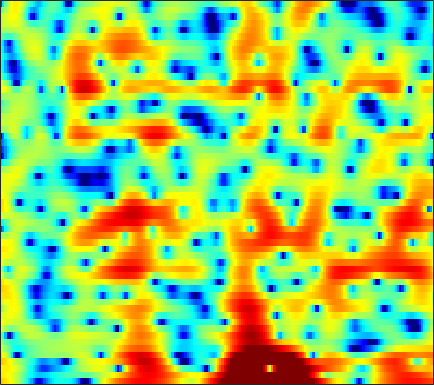

Source data for this figure (header and first rows):
5.9098, 5.6212, 5.1789, 4.6701, 4.2428, 3.6053, 2.8809, 2.2646, 1.3449, 0.28795, -0.92496, -1.9554, -3.5322, -5.4008, -7.0409, -9.6098, -12.542, -14.336, -14.389, -12.261, -9.9557, -8.5097, -6.9697, -5.8008
4.811, 4.694, 4.46, 4.13, 3.819, 3.312, 2.701, 2.173, 1.38, 0.492, -0.4798, -1.254, -2.326, -3.388, -4.138, -5.016, -5.685, -6.016, -6.199, -6.115, -5.835, -5.553, -5.115, -4.632
4.472, 4.689, 4.788, 4.692, 4.506, 4.123, 3.588, 3.095, 2.33, 1.445, 0.4386, -0.3944, -1.613, -2.948, -4.032, -5.596, -7.272, -8.547, -10.09, -11.11, -11.29, -10.91, -10.03, -9.033
6.062, 5.787, 5.279, 4.634, 4.082, 3.288, 2.477, 1.889, 1.16, 0.4944, -0.1473, -0.6443, -1.366, -2.218, -2.979, -4.181, -5.519, -6.539, -7.705, -8.323, -8.151, -7.694, -7.031, -6.559
5.43, 4.386, 2.703, 0.5815, -1.419, -4.969, -10.4, -16.79, -14.66, -8.705, -5.458, -3.888, -2.434, -1.452, -0.9464, -0.4872, -0.1816, -0.01434, 0.1627, 0.3071, 0.4454, 0.5378, 0.6299, 0.6844
2.841, 1.906, 0.6147, -0.6872, -1.642, -2.795, -3.665, -4.047, -4.159, -3.859, -3.293, -2.809, -2.172, -1.558, -1.141, -0.6632, -0.2721, -0.02244, 0.2599, 0.485, 0.6725, 0.7981, 0.9463, 1.071
1.291, 0.2424, -1.048, -2.092, -2.651, -3.05, -3.089, -2.937, -2.582, -2.131, -1.632, -1.26, -0.8046, -0.3968, -0.1274, 0.1726, 0.4005, 0.5293, 0.6577, 0.7328, 0.7748, 0.797, 0.8239, 0.8605
0.2453, -2.248, -6.82, -14.52, -18.06, -10.1, -5.766, -3.719, -1.797, -0.462, 0.4903, 1.026, 1.554, 1.889, 2.033, 2.108, 2.058, 1.941, 1.699, 1.366, 0.9547, 0.6187, 0.1772, -0.1864
3.5, 2.371, 0.9959, 0.00398, -0.3514, -0.2863, 0.1957, 0.6462, 1.234, 1.723, 2.048, 2.191, 2.261, 2.189, 2.036, 1.722, 1.283, 0.8516, 0.1356, -0.7721, -1.937, -3.054, -4.977, -7.54
4.226, 3.866, 3.451, 3.117, 2.916, 2.705, 2.528, 2.388, 2.152, 1.846, 1.438, 1.048, 0.4384, -0.2548, -0.8084, -1.562, -2.279, -2.795, -3.453, -4.109, -4.846, -5.513, -6.582, -7.8
2.617, 2.954, 3.352, 3.643, 3.765, 3.772, 3.598, 3.349, 2.825, 2.079, 1.104, 0.1786, -1.341, -3.186, -4.777, -7.09, -9.016, -9.591, -9.042, -7.814, -6.618, -5.876, -5.112, -4.532
-0.8676, 0.975, 2.629, 3.652, 4.106, 4.363, 4.259, 3.991, 3.37, 2.43, 1.207, 0.07113, -1.8, -4.102, -6.212, -9.539, -12.76, -13.52, -11.45, -8.793, -6.764, -5.579, -4.337, -3.417
2.123, 2.894, 3.727, 4.261, 4.453, 4.454, 4.162, 3.754, 2.981, 1.938, 0.6615, -0.3962, -1.931, -3.545, -4.662, -5.966, -6.805, -7.075, -7.001, -6.557, -5.88, -5.367, -4.75, -4.267
5.06, 5.147, 5.178, 5.077, 4.891, 4.497, 3.905, 3.292, 2.278, 0.989, -0.6288, -2.041, -4.234, -6.816, -8.932, -11.72, -13.07, -12.5, -10.79, -9.064, -7.649, -6.823, -6.065, -5.624
5.914, 5.695, 5.343, 4.921, 4.561, 3.977, 3.285, 2.657, 1.652, 0.4311, -1.129, -2.537, -4.764, -7.529, -10, -13.51, -15.12, -14.07, -11.84, -9.903, -8.454, -7.584, -6.668, -6.031
5.541, 4.976, 4.274, 3.685, 3.328, 2.921, 2.542, 2.247, 1.718, 1.055, 0.2068, -0.5821, -1.78, -3.116, -4.109, -5.386, -6.407, -6.96, -7.511, -7.819, -7.841, -7.667, -7.1, -6.249
4.142, 2.475, 0.3108, -0.9024, -0.7335, 0.3899, 1.54, 2.189, 2.7, 2.818, 2.663, 2.347, 1.692, 0.8166, 0.02348, -1.218, -2.759, -4.101, -6.239, -9.052, -12.55, -14.41, -12.33, -8.577
2.705, 0.2067, -4.044, -6.856, -5.049, -1.724, 0.649, 1.79, 2.78, 3.219, 3.271, 3.125, 2.679, 2.009, 1.322, 0.2368, -1.164, -2.381, -4.201, -6.313, -8.244, -9.042, -8.304, -6.322
3.822, 3.087, 2.246, 1.694, 1.536, 1.584, 1.731, 1.846, 1.923, 1.901, 1.673, 1.393, 0.8888, 0.2415, -0.3254, -1.143, -2.029, -2.757, -3.752, -4.634, -5.295, -5.584, -5.666, -5.352
4.592, 4.322, 3.943, 3.569, 3.302, 2.967, 2.573, 2.273, 1.767, 1.229, 0.6318, 0.1375, -0.5518, -1.255, -1.777, -2.506, -3.194, -3.792, -4.639, -5.58, -6.615, -7.395, -8.38, -8.941
4.942, 4.874, 4.695, 4.431, 4.14, 3.661, 3.068, 2.518, 1.611, 0.4803, -0.7389, -1.699, -2.875, -3.777, -4.177, -4.504, -4.658, -4.774, -5.164, -5.976, -7.414, -9.03, -12.49, -20.34
4.011, 4.113, 4.181, 4.131, 3.986, 3.597, 2.996, 2.317, 1.161, -0.5962, -2.996, -5.478, -10.06, -15.45, -13.84, -9.178, -6.538, -5.241, -4.32, -3.993, -4.136, -4.47, -4.93, -5.239
0.3483, 0.6844, 1.272, 1.862, 2.257, 2.498, 2.39, 2.054, 1.355, 0.2231, -1.397, -2.851, -4.797, -6.004, -5.944, -4.948, -3.571, -2.733, -1.936, -1.417, -1.093, -0.9915, -0.9277, -0.8014
-10.62, -7.978, -4.01, -1.257, 0.1109, 1.39, 2.076, 2.331, 2.234, 2.007, 1.546, 1.151, 0.624, 0.2242, 0.08892, 0.06979, 0.1348, 0.218, 0.3554, 0.4332, 0.4075, 0.3559, 0.1361, -0.2028
-4.532, -3.775, -1.931, -0.152, 0.8434, 1.733, 2.325, 2.612, 2.666, 2.596, 2.413, 2.23, 1.877, 1.5, 1.235, 0.9235, 0.5988, 0.4202, 0.2718, 0.1619, 0.01586, -0.1079, -0.4232, -1.078
2.737, 2.606, 2.537, 2.477, 2.454, 2.277, 2.008, 1.735, 1.55, 1.221, 0.9744, 0.7547, 0.4128, -0.07562, -0.6472, -1.51, -2.454, -3.098, -3.58, -3.434, -2.775, -2.255, -1.647, -1.407
5.374, 4.978, 4.286, 3.348, 2.468, 1.127, -0.5033, -1.767, -2.96, -3.204, -2.808, -2.441, -2.154, -2.403, -3.024, -4.689, -7.523, -11.46, -22.38, -13.61, -7.347, -4.645, -2.35, -0.8138
5.513, 5.067, 4.181, 2.902, 1.544, -0.8538, -4.359, -8.628, -20.3, -13.91, -7.618, -5.316, -3.758, -3.179, -3.113, -3.656, -4.568, -5.227, -5.675, -5.053, -3.649, -2.484, -1.047, 0.06292
4.291, 4.061, 3.514, 2.7, 1.85, 0.5196, -0.9349, -2.014, -3.082, -3.438, -3.238, -2.915, -2.531, -2.337, -2.308, -2.341, -2.429, -2.429, -2.375, -2.113, -1.664, -1.281, -0.706, -0.218
3.48, 3.518, 3.382, 3.071, 2.753, 2.194, 1.561, 1.136, 0.4876, -0.001143, -0.4785, -0.8324, -1.254, -1.671, -2.057, -2.441, -2.748, -2.881, -2.873, -2.678, -2.354, -2.063, -1.709, -1.384
3.278, 3.481, 3.626, 3.618, 3.559, 3.358, 3.041, 2.736, 2.259, 1.64, 0.9137, 0.2668, -0.7643, -1.978, -2.976, -4.442, -5.715, -6.303, -6.242, -5.495, -4.51, -3.807, -3.084, -2.63
2.714, 3.037, 3.409, 3.692, 3.809, 3.893, 3.843, 3.67, 3.349, 2.782, 2, 1.236, -0.1347, -2.007, -3.82, -7.363, -13.38, -25.01, -16.22, -9.541, -6.246, -4.768, -3.537, -3.012
0.2376, 0.7567, 1.464, 2.16, 2.578, 3.058, 3.388, 3.493, 3.477, 3.249, 2.774, 2.269, 1.359, 0.1472, -0.8983, -2.477, -3.958, -4.676, -4.704, -3.958, -3.052, -2.491, -2.037, -1.993
-5.587, -4.5, -2.938, -1.486, -0.4628, 0.6394, 1.469, 1.987, 2.381, 2.61, 2.61, 2.487, 2.202, 1.784, 1.408, 0.9159, 0.4767, 0.2292, -0.007377, -0.07449, -0.1193, -0.1486, -0.3024, -0.5731
-16.64, -12.14, -8.128, -5.285, -3.675, -1.951, -0.6391, 0.09756, 0.8837, 1.388, 1.728, 1.863, 1.932, 1.929, 1.856, 1.749, 1.623, 1.519, 1.366, 1.182, 0.9992, 0.8308, 0.5781, 0.2727
-12.04, -10.45, -8.116, -5.892, -4.444, -2.839, -1.518, -0.8174, -0.0409, 0.4569, 0.8032, 1.005, 1.201, 1.367, 1.5, 1.616, 1.678, 1.678, 1.639, 1.475, 1.241, 1.005, 0.6765, 0.3146
-9.682, -8.651, -6.543, -4.492, -3.043, -1.581, -0.6252, -0.06975, 0.1676, 0.2088, 0.02834, -0.07039, 0.007476, 0.3364, 0.7446, 1.319, 1.783, 2.008, 2.086, 1.956, 1.532, 1.08, 0.2907, -0.5718
-15.52, -9.028, -4.064, -1.046, 0.3215, 1.593, 2.129, 2.107, 1.461, 0.02443, -2.338, -4.664, -6.347, -3.936, -1.705, 0.6422, 2.105, 2.741, 3.023, 2.815, 2.116, 1.284, -0.3901, -2.815
0.009757, 0.2789, 1.049, 1.862, 2.417, 2.822, 2.878, 2.482, 1.621, -0.01172, -2.323, -4.463, -5.877, -4.301, -2.379, -0.5603, 0.5929, 0.9678, 0.9956, 0.4269, -0.5095, -1.475, -2.951, -4.515
2.107, 2.134, 2.306, 2.475, 2.657, 2.716, 2.661, 2.409, 2.015, 1.406, 0.7557, 0.289, -0.1262, -0.2904, -0.2996, -0.3571, -0.5682, -0.9491, -1.761, -3.096, -4.883, -6.615, -9.032, -10.57
1.243, 1.464, 1.802, 2.149, 2.34, 2.538, 2.576, 2.605, 2.454, 2.238, 1.932, 1.698, 1.317, 0.9529, 0.5821, 0.06713, -0.6439, -1.331, -2.574, -4.163, -6.397, -8.666, -12.72, -16.76
-1.676, -0.7958, 0.2107, 1.027, 1.454, 1.914, 2.189, 2.328, 2.354, 2.292, 2.127, 1.953, 1.637, 1.216, 0.8426, 0.2591, -0.4291, -1.008, -1.896, -2.864, -3.884, -4.636, -5.363, -5.641
-4.18, -2.365, -0.7132, 0.3268, 0.9168, 1.403, 1.756, 1.84, 1.974, 1.978, 1.907, 1.764, 1.511, 1.098, 0.7694, 0.1804, -0.4559, -0.9346, -1.484, -1.998, -2.381, -2.551, -2.703, -2.701
-0.08969, 0.4997, 1.039, 1.331, 1.415, 1.396, 1.335, 1.338, 1.419, 1.546, 1.649, 1.657, 1.505, 1.159, 0.7093, -0.08268, -1.052, -1.792, -2.551, -2.801, -2.562, -2.201, -1.772, -1.496
4.609, 4.127, 3.313, 2.297, 1.288, -0.06699, -1.354, -1.637, -1.39, -0.3548, 0.6876, 1.321, 1.707, 1.608, 1.04, -0.2897, -2.596, -5.331, -10.71, -10.32, -5.233, -2.707, -0.5609, 0.4529
3.485, 2.417, 0.7198, -1.431, -3.513, -7.306, -14.26, -33.54, -13.34, -7.23, -3.906, -2.382, -1.059, -0.5429, -0.5392, -1.139, -2.365, -3.571, -4.976, -4.719, -2.919, -1.411, 0.1945, 1.281
-0.2886, -1.592, -3.509, -5.658, -7.215, -9.194, -10.54, -10.68, -9.902, -8.183, -6.273, -4.995, -3.615, -2.631, -2.1, -1.721, -1.583, -1.512, -1.39, -1.069, -0.5422, -0.07561, 0.6062, 1.288
-2.628, -4.218, -6.689, -9.596, -11.84, -14.32, -14.29, -13.09, -10.65, -8.367, -6.386, -5.053, -3.605, -2.424, -1.77, -1.067, -0.5601, -0.2865, 0.0146, 0.2432, 0.4643, 0.6462, 0.9466, 1.313
-2.771, -4.423, -7.048, -10.45, -13.53, -18.61, -17.66, -13.72, -9.754, -6.9, -4.65, -3.291, -1.79, -0.6289, 0.01393, 0.6812, 1.113, 1.278, 1.35, 1.226, 0.9631, 0.7274, 0.4155, 0.2291
-1.859, -3.275, -5.146, -6.723, -7.526, -7.946, -7.318, -6.396, -4.8, -3.059, -1.469, -0.4072, 0.7978, 1.722, 2.253, 2.711, 2.888, 2.844, 2.51, 1.857, 0.8267, -0.2305, -2.128, -4.487
-2.805, -4.789, -7.81, -10.14, -10.43, -8.57, -6.228, -4.661, -2.681, -0.9981, 0.3931, 1.283, 2.212, 2.911, 3.277, 3.519, 3.494, 3.297, 2.751, 1.871, 0.5771, -0.7493, -3.159, -6.493
-3.184, -5.323, -9.159, -13.59, -13.45, -9.2, -5.654, -3.647, -1.658, -0.1486, 1.033, 1.711, 2.41, 2.871, 3.061, 3.147, 3.03, 2.795, 2.315, 1.609, 0.7028, -0.07851, -1.151, -2.088
-0.8602, -1.492, -2.245, -2.643, -2.62, -2.074, -1.191, -0.5022, 0.3751, 1.12, 1.693, 2.005, 2.301, 2.437, 2.455, 2.382, 2.19, 1.962, 1.548, 0.9917, 0.2883, -0.326, -1.208, -2.127
0.9065, 1.042, 1.175, 1.287, 1.415, 1.633, 1.836, 1.981, 2.131, 2.164, 2.062, 1.926, 1.644, 1.337, 1.129, 0.8666, 0.6384, 0.488, 0.2149, -0.1549, -0.706, -1.282, -2.347, -3.839
1.775, 2.242, 2.73, 3.096, 3.309, 3.45, 3.448, 3.35, 3.012, 2.433, 1.609, 0.8329, -0.376, -1.583, -2.319, -2.824, -2.722, -2.41, -1.948, -1.665, -1.674, -1.909, -2.618, -3.813
1.648, 2.188, 2.909, 3.56, 3.913, 4.195, 4.221, 4.016, 3.409, 2.385, 0.8682, -0.712, -3.56, -7.785, -12.5, -15.19, -9.761, -6.95, -4.505, -3.052, -2.236, -1.948, -1.893, -2.179
-1.548, -0.4404, 1.258, 2.715, 3.541, 4.281, 4.554, 4.453, 3.95, 2.989, 1.518, 0.06502, -2.311, -5.097, -7.071, -8.249, -7.423, -6.262, -4.751, -3.471, -2.449, -1.875, -1.358, -1.155
-11.09, -4.995, -0.7036, 1.868, 3.163, 4.225, 4.713, 4.772, 4.463, 3.74, 2.624, 1.568, -0.06242, -1.865, -3.25, -4.924, -6.195, -6.705, -6.475, -5.312, -3.818, -2.781, -1.731, -1.1
